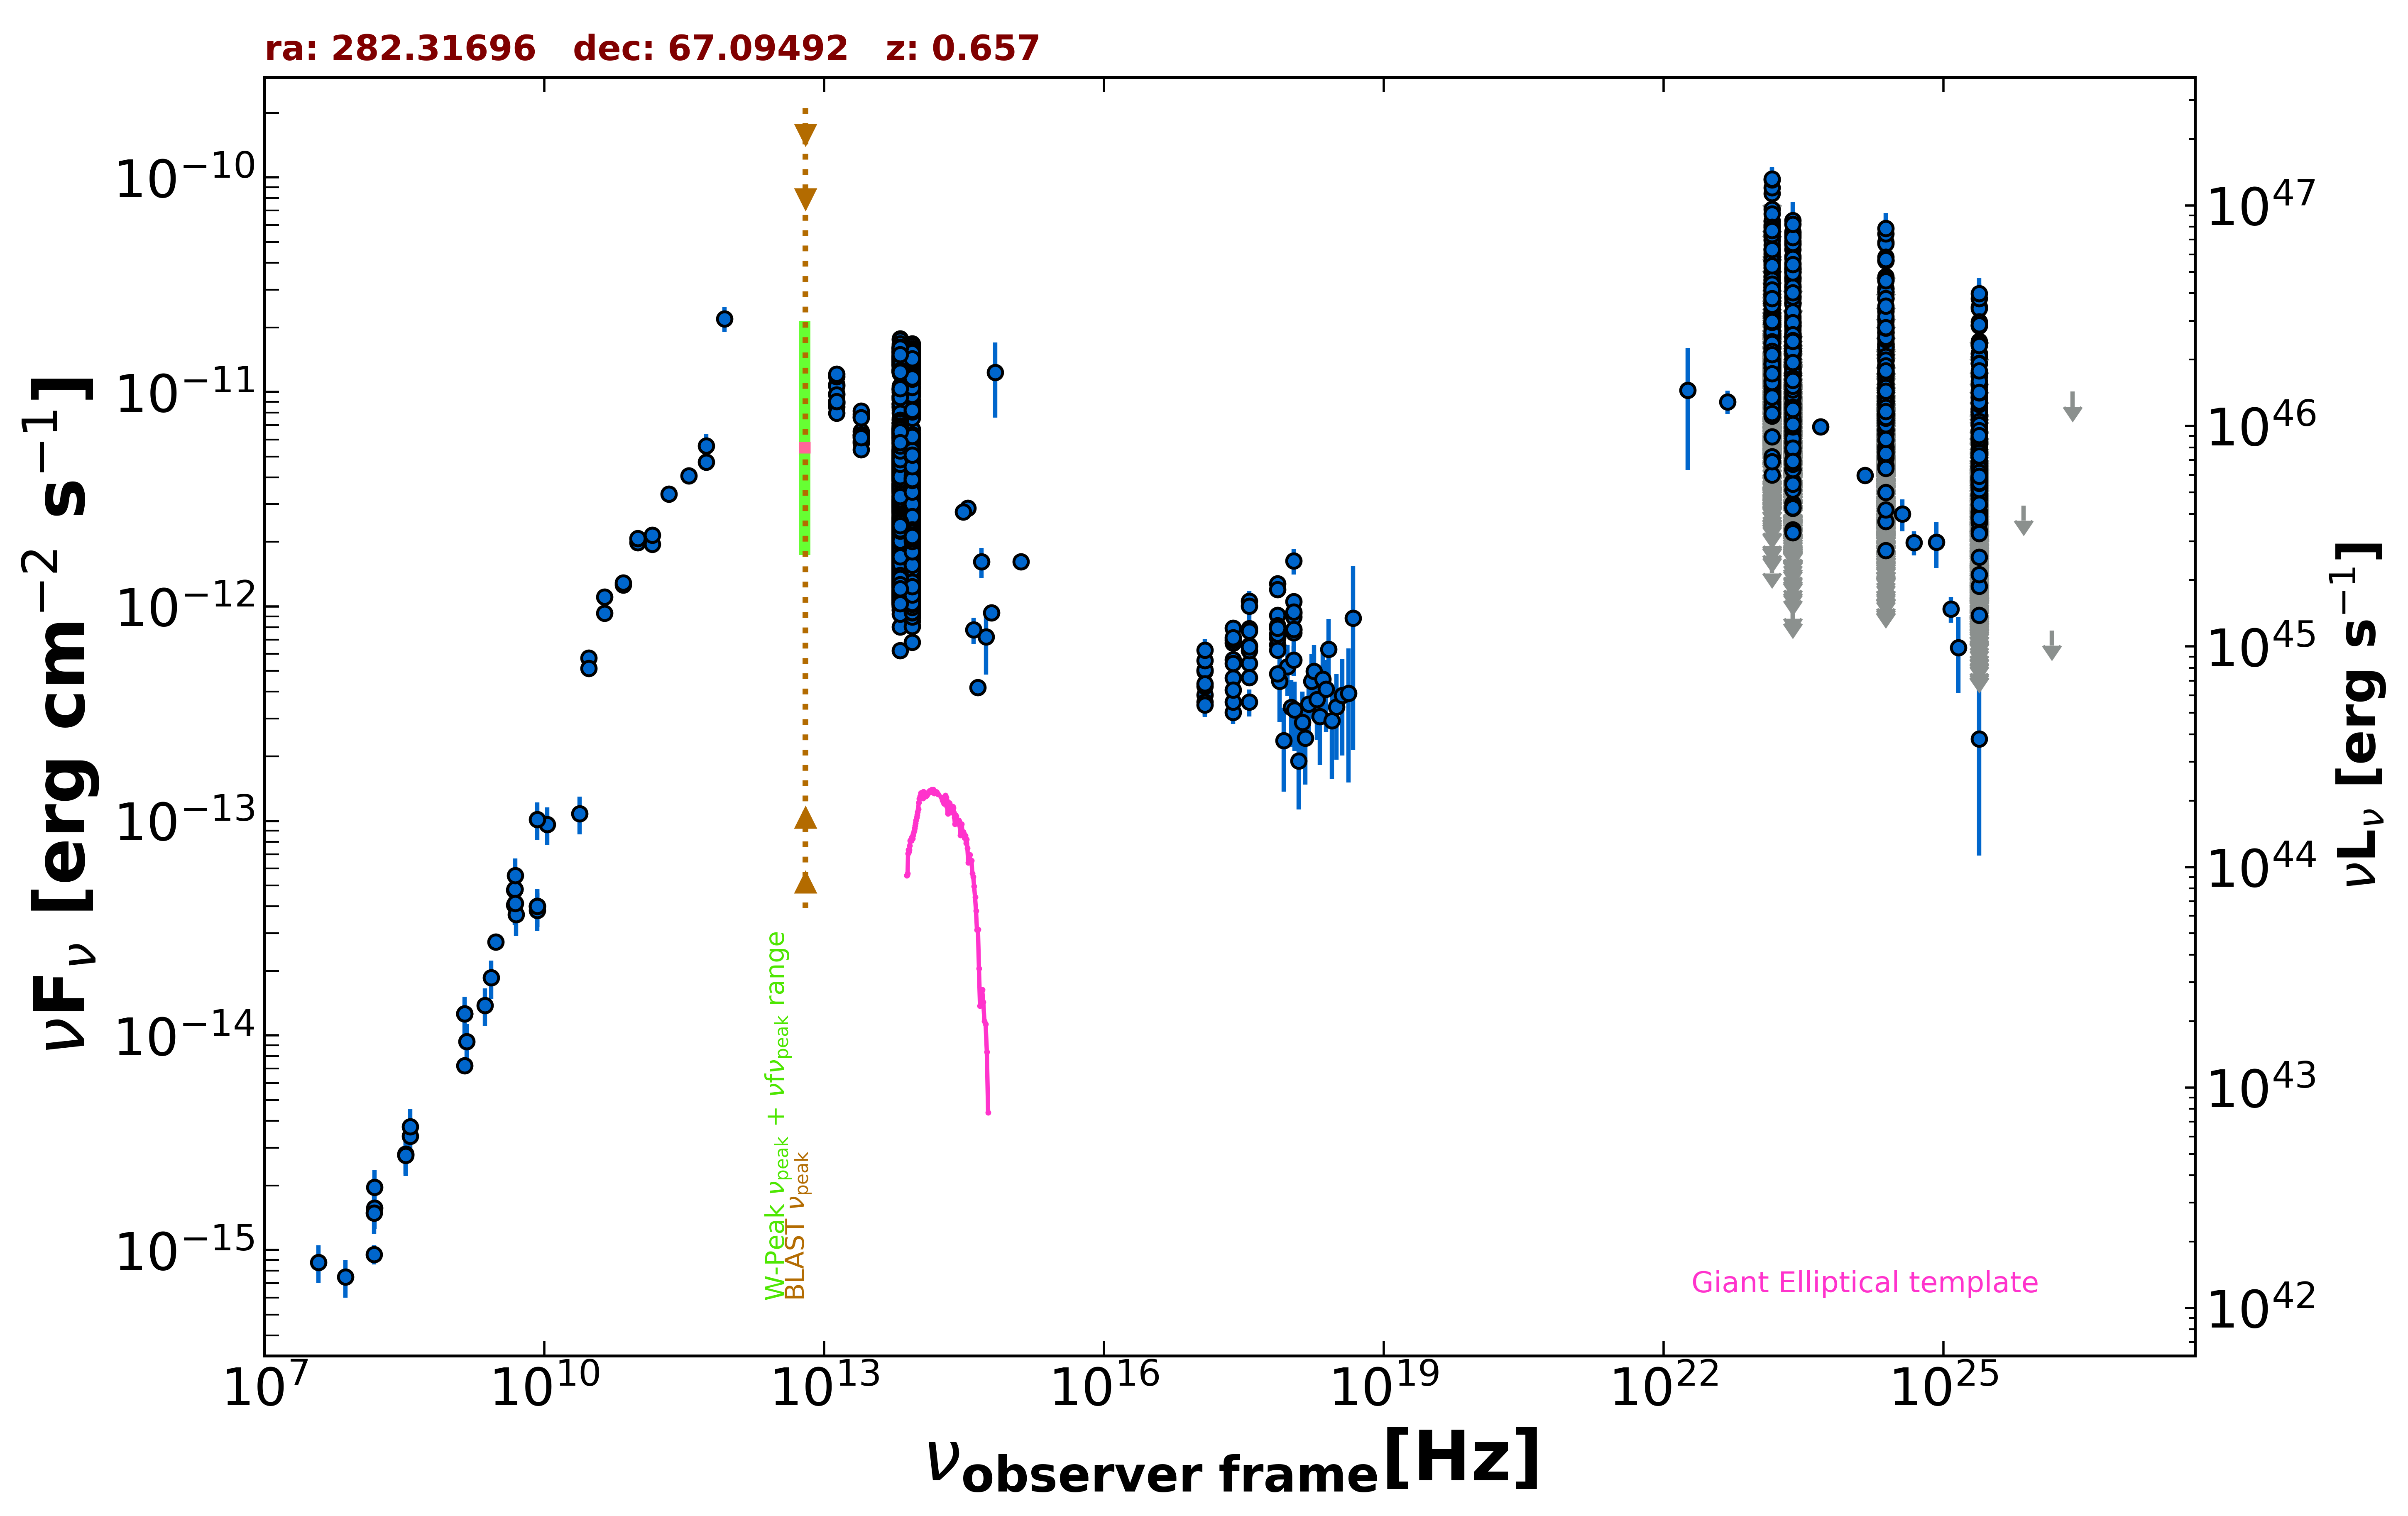

Values plotted in this chart, from the file beside it:
freq., flux, err_flux, MJD_start, MJD_end, flag, catalog, reference
1.400e+09, 7.244e-15, 2.170e-16, 55000, 55000, , NVSS, Condon et al. 1998  AJ  115  1693
3.000e+09, 2.733e-14, 9.000e-17, 55000, 55000, , VLASSQL, Gordon et al. 2021  ApJS  255  30
2.418e+17, 3.214e-13, 3.780e-14, 55000, 55000, , RASS, Boller et al. 2016  A&A  103  1
2.418e+17, 4.648e-13, 1.750e-14, 54055, 58958, , 1OUSX, Giommi et al. in preparation
1.209e+17, 3.873e-13, 1.580e-14, 54055, 58958, , 1OUSX, Giommi et al. in preparation
3.627e+17, 5.423e-13, 1.930e-14, 54055, 58958, , 1OUSX, Giommi et al. in preparation
7.253e+17, 6.626e-13, 1.480e-14, 54055, 58958, , 1OUSX, Giommi et al. in preparation
1.088e+18, 7.801e-13, 3.120e-14, 54055, 58958, , 1OUSX, Giommi et al. in preparation
7.253e+17, 7.133e-13, 1.700e-14, 55000, 55000, , 2SXPS, Evans et al. 2020  ApJS  247  54
1.209e+17, 4.981e-13, 2.200e-14, 55000, 55000, , 2SXPS, Evans et al. 2020  ApJS  247  54
3.627e+17, 6.562e-13, 2.520e-14, 55000, 55000, , 2SXPS, Evans et al. 2020  ApJS  247  54
1.088e+18, 9.291e-13, 4.000e-14, 55000, 55000, , 2SXPS, Evans et al. 2020  ApJS  247  54
2.418e+17, 7.935e-13, 0.000e+00, 55000, 55000, , Chandra-CSC2, Evans et al. 2010  ApJS  189  37
3.627e+17, 1.059e-12, 0.000e+00, 55000, 55000, , Chandra-CSC2, Evans et al. 2010  ApJS  189  37
7.253e+17, 1.275e-12, 0.000e+00, 55000, 55000, , Chandra-CSC2, Evans et al. 2010  ApJS  189  37
1.500e+08, 9.531e-16, 9.570e-17, 55000, 55000, , TGSS150, Intema et al. 2017  A&A  598  A781
8.400e+09, 3.998e-14, 0.000e+00, 55000, 55000, , CRATES, Healey et al. 2007  ApJS  171  61
4.800e+09, 4.056e-14, 3.600e-15, 55000, 55000, , GB6, Gregory et al. 1996  ApJS  103  427
4.800e+09, 4.762e-14, 4.125e-15, 55000, 55000, , GB87, Gregory et al. 1992  VizieR  VIII/14/j20…
4.850e+09, 4.802e-14, 0.000e+00, 55000, 55000, , NORTH20, White and Becker  1992  ApJS  79  331
1.400e+09, 1.261e-14, 0.000e+00, 55000, 55000, , NORTH20, White and Becker  1992  ApJS  79  331
3.650e+08, 3.395e-15, 0.000e+00, 55000, 55000, , NORTH20, White and Becker  1992  ApJS  79  331
1.000e+11, 1.985e-12, 4.300e-14, 55000, 55000, , PCCS2100, GHz The Planck Collaboration 2018  A&A  …
1.430e+11, 1.947e-12, 4.100e-14, 55000, 55000, , PCCS2143, GHz The Planck Collaboration 2018  A&A  …
3.000e+10, 5.740e-13, 1.450e-14, 55000, 55000, , PCCS2, 30 GHz The Planck Collaboration 2018  A&…
4.400e+10, 1.107e-12, 5.300e-14, 55000, 55000, , PCCS2, 44 GHz The Planck Collaboration 2018  A&…
5.450e+11, 4.719e-12, 4.420e-13, 55000, 55000, , PCCS2545, GHz The Planck Collaboration 2018  A&A  …
7.000e+10, 1.260e-12, 5.300e-14, 55000, 55000, , PCCS2, 70 GHz The Planck Collaboration 2018  A&…
3.000e+10, 5.145e-13, 1.295e-14, 55000, 55000, , PCNT, The Planck Collaboration 2018  A&A  619 …
4.400e+10, 9.315e-13, 2.605e-14, 55000, 55000, , PCNT, The Planck Collaboration 2018  A&A  619 …
7.000e+10, 1.286e-12, 2.000e-14, 55000, 55000, , PCNT, The Planck Collaboration 2018  A&A  619 …
1.000e+11, 2.076e-12, 1.900e-14, 55000, 55000, , PCNT, The Planck Collaboration 2018  A&A  619 …
1.430e+11, 2.152e-12, 3.350e-14, 55000, 55000, , PCNT, The Planck Collaboration 2018  A&A  619 …
2.170e+11, 3.350e-12, 7.300e-14, 55000, 55000, , PCNT, The Planck Collaboration 2018  A&A  619 …
3.530e+11, 4.062e-12, 2.110e-13, 55000, 55000, , PCNT, The Planck Collaboration 2018  A&A  619 …
5.450e+11, 5.613e-12, 7.750e-13, 55000, 55000, , PCNT, The Planck Collaboration 2018  A&A  619 …
8.570e+11, 2.196e-11, 2.980e-12, 55000, 55000, , PCNT, The Planck Collaboration 2018  A&A  619 …
8.817e+13, 5.518e-12, 6.000e-15, 55000, 55000, , UNWISE, Schlafly et al. 2019  ApJS  240  30
6.517e+13, 5.989e-12, 8.500e-15, 55000, 55000, , UNWISE, Schlafly et al. 2019  ApJS  240  30
8.817e+13, 5.501e-12, 1.165e-13, 55000, 55000, , WISE, Wright et al. 2010  AJ  140  1868
6.517e+13, 6.169e-12, 1.135e-13, 55000, 55000, , WISE, Wright et al. 2010  AJ  140  1868
2.498e+13, 6.564e-12, 1.085e-13, 55000, 55000, , WISE, Wright et al. 2010  AJ  140  1868
1.363e+13, 9.844e-12, 2.815e-13, 55000, 55000, , WISE, Wright et al. 2010  AJ  140  1868
8.817e+13, 1.302e-11, 2.300e-13, 56653, 56653, , NEOWISE, Mainzer et al. 2014  ApJ  792  30
6.517e+13, 1.533e-11, 2.550e-13, 56653, 56653, , NEOWISE, Mainzer et al. 2014  ApJ  792  30
8.817e+13, 1.393e-11, 1.950e-13, 56652, 56652, , NEOWISE, Mainzer et al. 2014  ApJ  792  30
6.517e+13, 1.516e-11, 1.800e-13, 56652, 56652, , NEOWISE, Mainzer et al. 2014  ApJ  792  30
8.817e+13, 1.273e-11, 2.000e-13, 56655, 56655, , NEOWISE, Mainzer et al. 2014  ApJ  792  30
6.517e+13, 1.394e-11, 2.050e-13, 56655, 56655, , NEOWISE, Mainzer et al. 2014  ApJ  792  30
8.817e+13, 1.367e-11, 2.150e-13, 56655, 56655, , NEOWISE, Mainzer et al. 2014  ApJ  792  30
6.517e+13, 1.468e-11, 2.000e-13, 56655, 56655, , NEOWISE, Mainzer et al. 2014  ApJ  792  30
8.817e+13, 1.327e-11, 1.950e-13, 56656, 56656, , NEOWISE, Mainzer et al. 2014  ApJ  792  30
6.517e+13, 1.484e-11, 2.200e-13, 56656, 56656, , NEOWISE, Mainzer et al. 2014  ApJ  792  30
8.817e+13, 1.423e-11, 2.250e-13, 56653, 56653, , NEOWISE, Mainzer et al. 2014  ApJ  792  30
6.517e+13, 1.513e-11, 2.250e-13, 56653, 56653, , NEOWISE, Mainzer et al. 2014  ApJ  792  30
8.817e+13, 1.279e-11, 2.250e-13, 56655, 56655, , NEOWISE, Mainzer et al. 2014  ApJ  792  30
6.517e+13, 1.416e-11, 1.950e-13, 56655, 56655, , NEOWISE, Mainzer et al. 2014  ApJ  792  30
8.817e+13, 1.363e-11, 2.000e-13, 56655, 56655, , NEOWISE, Mainzer et al. 2014  ApJ  792  30
6.517e+13, 1.448e-11, 2.000e-13, 56655, 56655, , NEOWISE, Mainzer et al. 2014  ApJ  792  30
8.817e+13, 1.427e-11, 2.100e-13, 56654, 56654, , NEOWISE, Mainzer et al. 2014  ApJ  792  30
... 5,534 more rows
